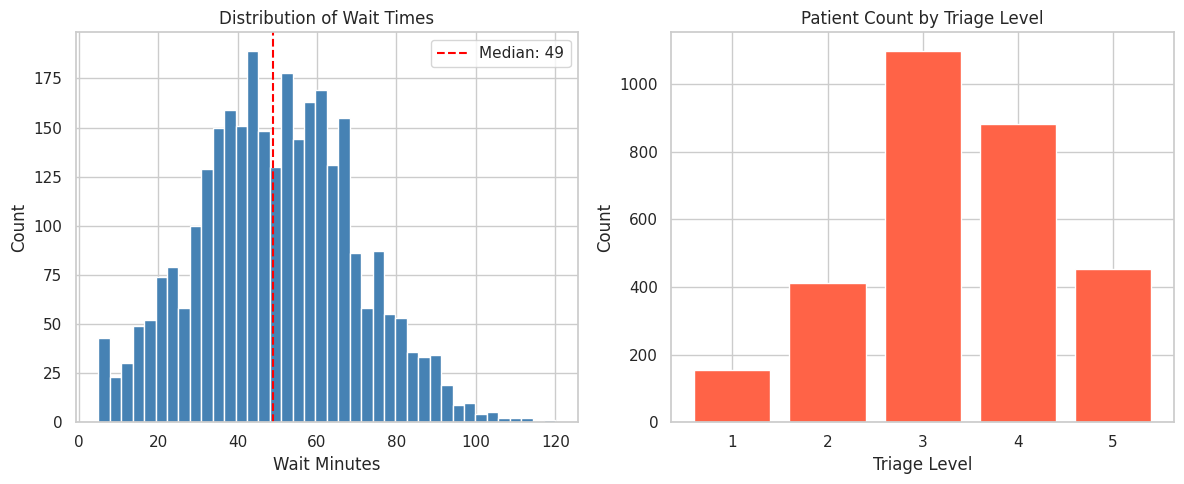
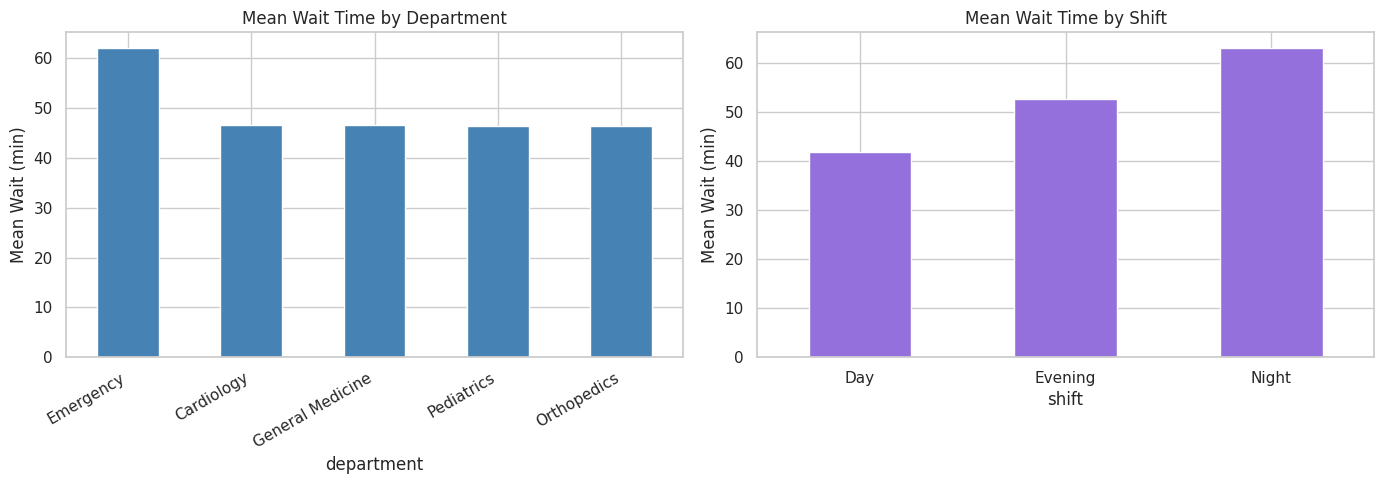
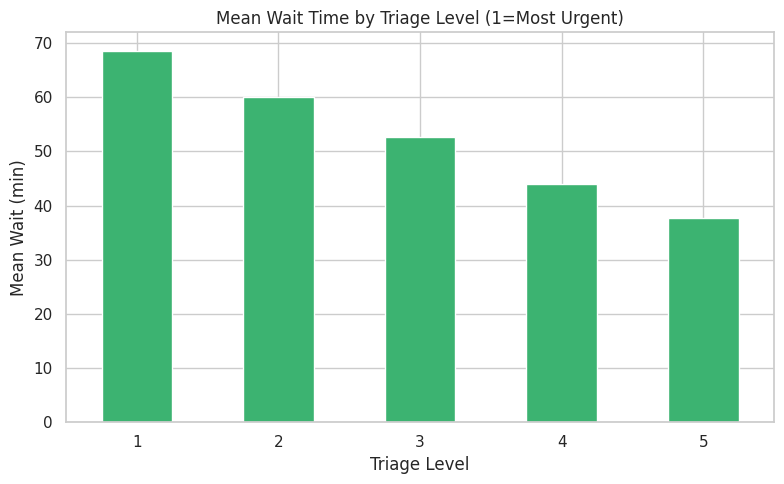
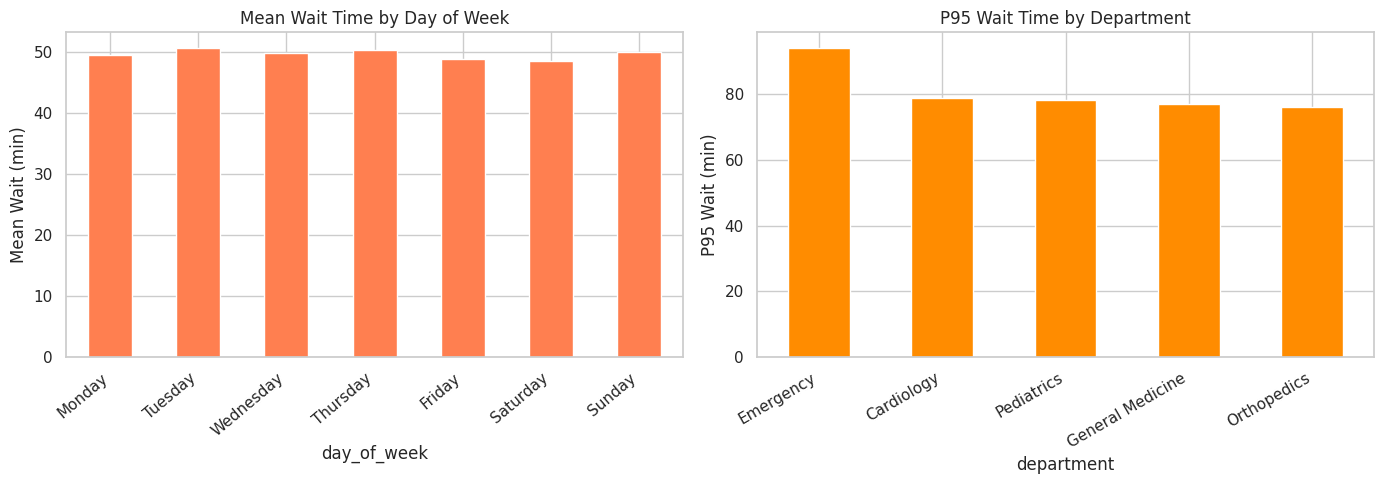

Reproduce these figures in Python, in order.
import importlib, subprocess, sys
for pkg in ['numpy', 'pandas', 'matplotlib', 'seaborn', 'scipy']:
    try:
        m = importlib.import_module(pkg)
        print(f'{pkg}: {m.__version__}')
    except ImportError:
        subprocess.check_call([sys.executable, '-m', 'pip', 'install', pkg, '-q'])


import numpy as np
import pandas as pd
import matplotlib.pyplot as plt
import seaborn as sns
from scipy import stats
import warnings
warnings.filterwarnings('ignore')
sns.set_theme(style='whitegrid', palette='muted')
plt.rcParams['figure.figsize'] = (10, 5)


SEED = 42
N = 3000
np.random.seed(SEED)


np.random.seed(SEED)
departments = ['Emergency', 'Cardiology', 'Orthopedics', 'Pediatrics', 'General Medicine']
shifts = ['Day', 'Evening', 'Night']
patient_types = ['Emergency', 'Elective', 'Walk-in']
days_of_week = ['Monday', 'Tuesday', 'Wednesday', 'Thursday', 'Friday', 'Saturday', 'Sunday']

dept = np.random.choice(departments, N)
shift = np.random.choice(shifts, N, p=[0.45, 0.35, 0.20])
ptype = np.random.choice(patient_types, N, p=[0.30, 0.40, 0.30])
triage = np.random.choice([1, 2, 3, 4, 5], N, p=[0.05, 0.15, 0.35, 0.30, 0.15])
staff = np.random.randint(3, 15, N)
dow = np.random.choice(days_of_week, N)
dates = pd.to_datetime('2022-01-01') + pd.to_timedelta(np.random.randint(0, 365, N), unit='D')

# Wait time influenced by triage level, shift and staff
base_wait = 60 - triage * 8 + np.where(shift == 'Night', 20, 0) + np.where(shift == 'Evening', 10, 0)
base_wait += np.where(dept == 'Emergency', 15, 0) + (15 - staff)
wait_minutes = np.clip(base_wait + np.random.normal(0, 15, N), 5, 180).astype(int)
consultation_minutes = np.clip(np.random.normal(20, 8, N), 5, 60).astype(int)

df = pd.DataFrame({
    'visit_id': [f'V{i:05d}' for i in range(N)],
    'date': dates,
    'department': dept,
    'shift': shift,
    'patient_type': ptype,
    'triage_level': triage,
    'wait_minutes': wait_minutes,
    'consultation_minutes': consultation_minutes,
    'staff_count': staff,
    'day_of_week': dow
})
print(df.shape)
df.head()


print('Shape:', df.shape)
print('Missing values:')
print(df.isnull().sum())
print('Wait minutes range:', df['wait_minutes'].min(), '-', df['wait_minutes'].max())
print('Triage levels:', sorted(df['triage_level'].unique()))


assert df['wait_minutes'].min() >= 0
assert df['triage_level'].between(1, 5).all()
assert df['staff_count'].between(1, 20).all()
print('All checks passed.')


print(df[['wait_minutes', 'consultation_minutes', 'staff_count', 'triage_level']].describe())


fig, axes = plt.subplots(1, 2, figsize=(12, 5))
axes[0].hist(df['wait_minutes'], bins=40, color='steelblue', edgecolor='white')
axes[0].set_title('Distribution of Wait Times')
axes[0].set_xlabel('Wait Minutes')
axes[0].set_ylabel('Count')
axes[0].axvline(df['wait_minutes'].median(), color='red', linestyle='--', label=f'Median: {df["wait_minutes"].median():.0f}')
axes[0].legend()

triage_counts = df['triage_level'].value_counts().sort_index()
axes[1].bar(triage_counts.index, triage_counts.values, color='tomato', edgecolor='white')
axes[1].set_title('Patient Count by Triage Level')
axes[1].set_xlabel('Triage Level')
axes[1].set_ylabel('Count')

plt.tight_layout()
plt.show()


fig, axes = plt.subplots(1, 2, figsize=(14, 5))
dept_wait = df.groupby('department')['wait_minutes'].mean().sort_values(ascending=False)
dept_wait.plot(kind='bar', ax=axes[0], color='steelblue', edgecolor='white')
axes[0].set_title('Mean Wait Time by Department')
axes[0].set_ylabel('Mean Wait (min)')
axes[0].set_xticklabels(axes[0].get_xticklabels(), rotation=30, ha='right')

shift_wait = df.groupby('shift')['wait_minutes'].mean().reindex(['Day', 'Evening', 'Night'])
shift_wait.plot(kind='bar', ax=axes[1], color='mediumpurple', edgecolor='white')
axes[1].set_title('Mean Wait Time by Shift')
axes[1].set_ylabel('Mean Wait (min)')
axes[1].set_xticklabels(axes[1].get_xticklabels(), rotation=0)

plt.tight_layout()
plt.show()


triage_wait = df.groupby('triage_level')['wait_minutes'].mean()
fig, ax = plt.subplots(figsize=(8, 5))
triage_wait.plot(kind='bar', ax=ax, color='mediumseagreen', edgecolor='white')
ax.set_title('Mean Wait Time by Triage Level (1=Most Urgent)')
ax.set_xlabel('Triage Level')
ax.set_ylabel('Mean Wait (min)')
ax.set_xticklabels(ax.get_xticklabels(), rotation=0)
plt.tight_layout()
plt.show()


corr_coeff, p_val = stats.pearsonr(df['staff_count'], df['wait_minutes'])
print(f'Pearson correlation (staff vs wait): {corr_coeff:.3f}, p-value: {p_val:.4f}')
if p_val < 0.05:
    print('Statistically significant negative correlation: more staff -> shorter waits')
else:
    print('No statistically significant correlation detected')


fig, axes = plt.subplots(1, 2, figsize=(14, 5))
dow_order = ['Monday', 'Tuesday', 'Wednesday', 'Thursday', 'Friday', 'Saturday', 'Sunday']
dow_wait = df.groupby('day_of_week')['wait_minutes'].mean().reindex(dow_order)
dow_wait.plot(kind='bar', ax=axes[0], color='coral', edgecolor='white')
axes[0].set_title('Mean Wait Time by Day of Week')
axes[0].set_ylabel('Mean Wait (min)')
axes[0].set_xticklabels(axes[0].get_xticklabels(), rotation=40, ha='right')

# P95 wait time by department
p95 = df.groupby('department')['wait_minutes'].quantile(0.95).sort_values(ascending=False)
p95.plot(kind='bar', ax=axes[1], color='darkorange', edgecolor='white')
axes[1].set_title('P95 Wait Time by Department')
axes[1].set_ylabel('P95 Wait (min)')
axes[1].set_xticklabels(axes[1].get_xticklabels(), rotation=30, ha='right')

plt.tight_layout()
plt.show()


median_wait = df['wait_minutes'].median()
mean_wait = df['wait_minutes'].mean()
p95_overall = df['wait_minutes'].quantile(0.95)
longest_dept = dept_wait.idxmax()
longest_dept_wait = dept_wait.max()
longest_shift = shift_wait.idxmax()
peak_dow = dow_wait.idxmax()

print(f'Overall median wait time: {median_wait:.0f} minutes')
print(f'Overall mean wait time: {mean_wait:.1f} minutes')
print(f'P95 wait time across all visits: {p95_overall:.0f} minutes')
print(f'Department with longest mean wait: {longest_dept} ({longest_dept_wait:.1f} min)')
print(f'Shift with longest mean wait: {longest_shift}')
print(f'Day of week with longest mean wait: {peak_dow}')
print(f'Staff-wait correlation: {corr_coeff:.3f} (p={p_val:.4f})')
